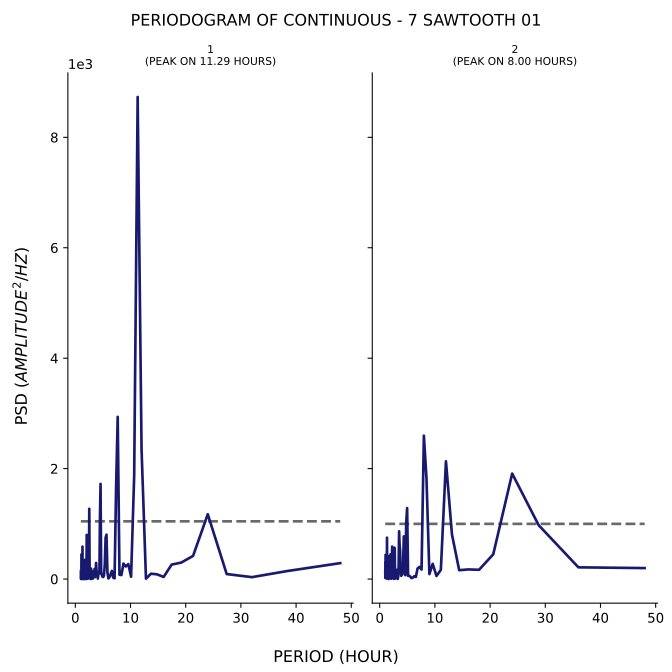

The table this chart was drawn from, first rows:
test, period, psd
1, 48.0, 288.3
1, 38.4, 145
1, 32.0, 34.37
1, 27.43, 90.52
1, 24.0, 1174
1, 21.33, 418.9
1, 19.2, 298.5
1, 17.45, 261.9
1, 16.0, 38.24
1, 14.77, 86.09
1, 13.71, 96.7
1, 12.8, 7.255
1, 12.0, 2351
1, 11.29, 8730
1, 10.67, 1879
1, 10.11, 42.11
1, 9.6, 271.6
1, 9.143, 227.2
1, 8.727, 280.1
1, 8.348, 72.48
1, 8.0, 78.06
1, 7.68, 2937
1, 7.385, 1650
1, 7.111, 13.75
1, 6.857, 25.86
1, 6.621, 147.2
1, 6.4, 87.72
1, 6.194, 35.55
1, 6.0, 10.73
1, 5.818, 120.4
1, 5.647, 803.7
1, 5.486, 745.6
1, 5.333, 253.4
1, 5.189, 64.47
1, 5.053, 37.39
1, 4.923, 41.35
1, 4.8, 80.42
1, 4.683, 109.9
1, 4.571, 1723
1, 4.465, 1130
1, 4.364, 101.6
1, 4.267, 126.3
1, 4.174, 96.38
1, 4.085, 8.999
1, 4.0, 86.5
1, 3.918, 133.3
1, 3.84, 145.1
1, 3.765, 292
1, 3.692, 158.2
1, 3.623, 92.75
1, 3.556, 32.52
1, 3.491, 182.5
1, 3.429, 135.4
1, 3.368, 35.57
1, 3.31, 72.03
1, 3.254, 138.5
1, 3.2, 94.09
1, 3.148, 7.182
1, 3.097, 25.97
1, 3.048, 61.3
... 271 more rows
